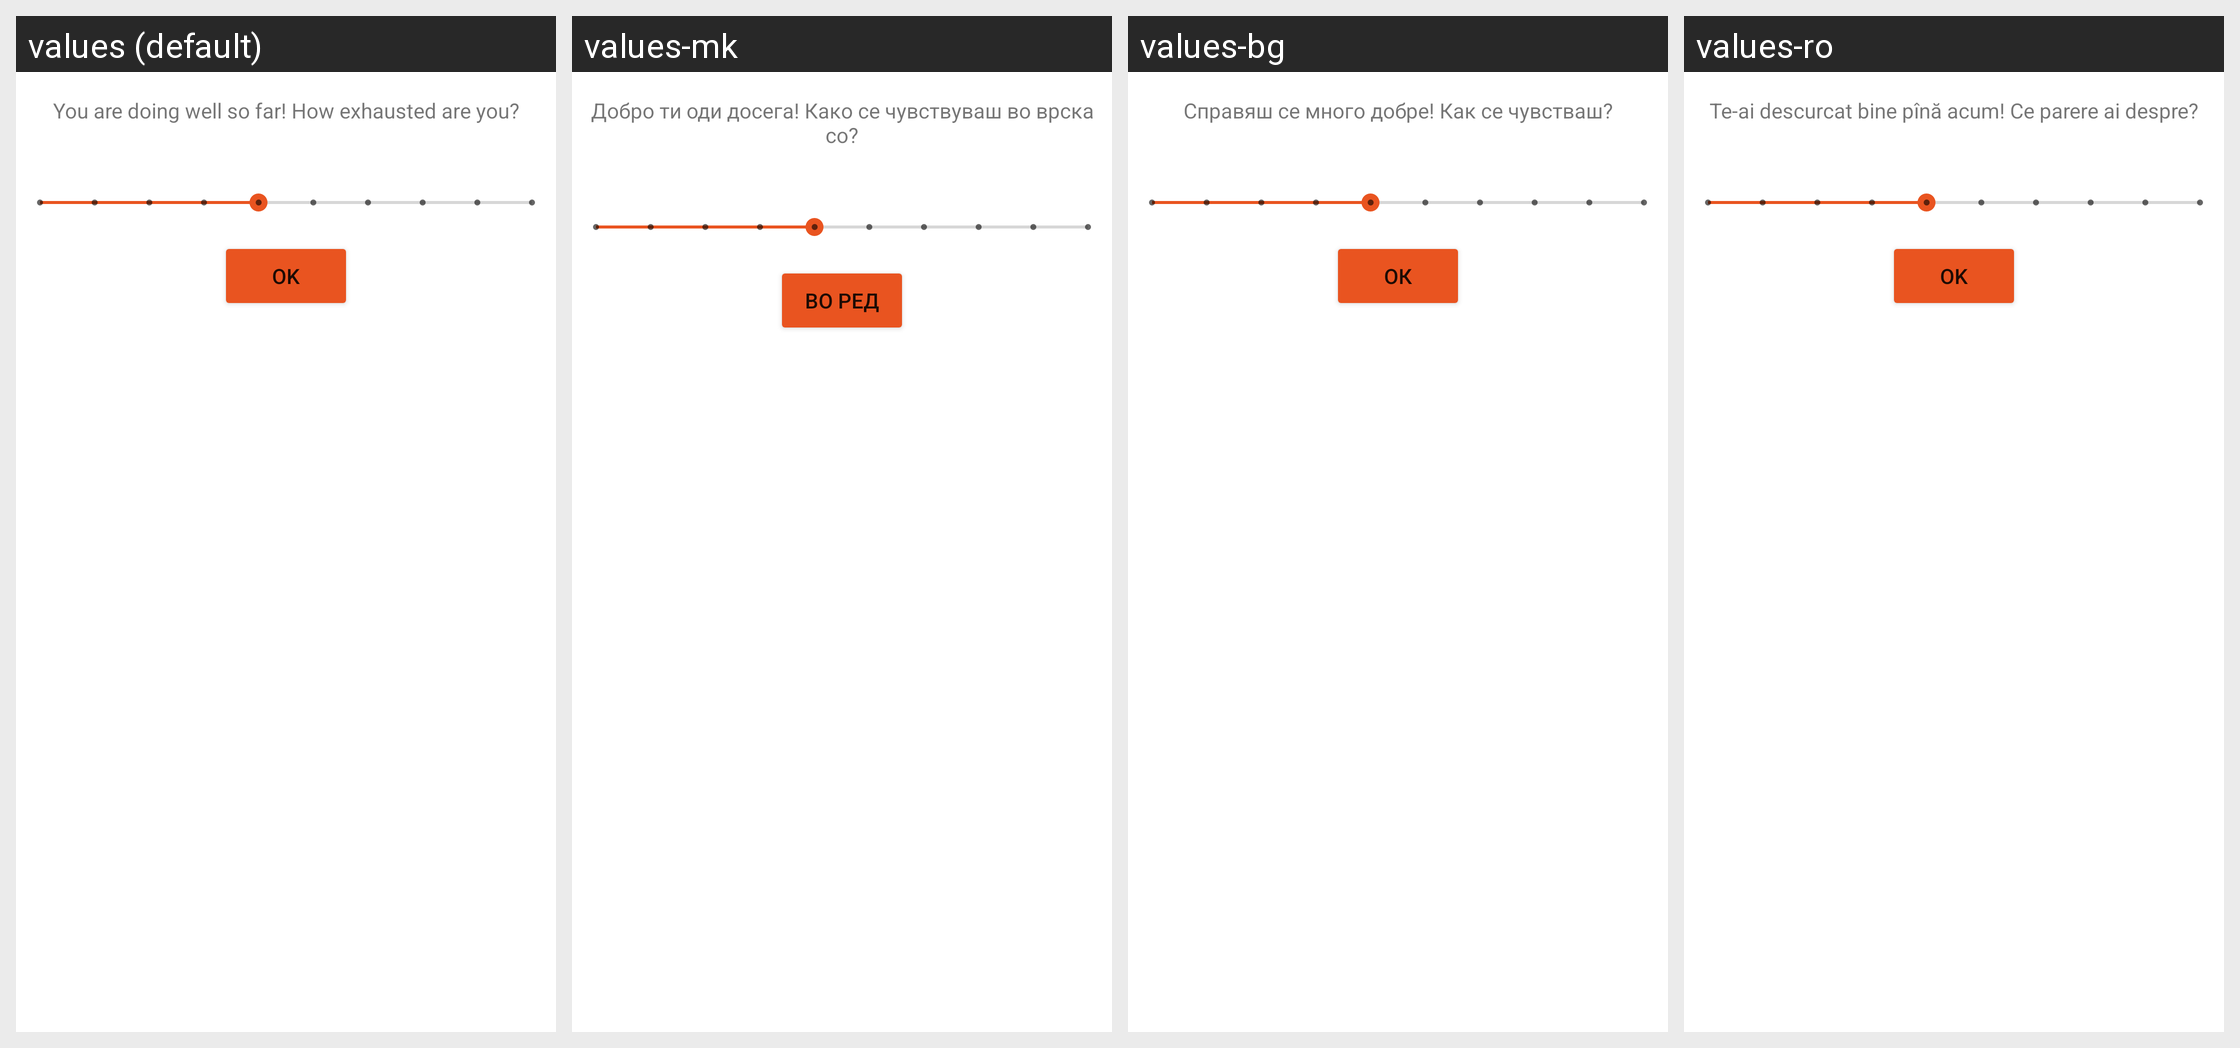

The same Android screen rendered under several of its app's locales, left to right. List the strings drawn on it with the default value and each locale's translation.
Android screen res/layout/dialog_borg.xml rendered under 4 locales, left to right: values (default), values-mk, values-bg, values-ro. Device: Nexus 5 (rendered at 1080×1920; each locale shown at half size, 540×960, under a caption strip naming it); theme AppTheme.
Other locales in the repository, not shown: values-de, values-et.
Strings drawn on this screen, with the default value and each locale's value (text and hints the layout hard-codes, and strings that could not be matched under every locale, appear in the picture but are not listed):

borgMessage
  values: You are doing well so far! How exhausted are you?
  values-mk: Добро ти оди досега! Како се чувствуваш во врска со?
  values-bg: Справяш се много добре! Как се чувстваш?
  values-ro: Te-ai descurcat bine pînă acum! Ce parere ai despre?

ok
  values: OK
  values-mk: Во ред
  values-bg: Ок
  values-ro: OK
